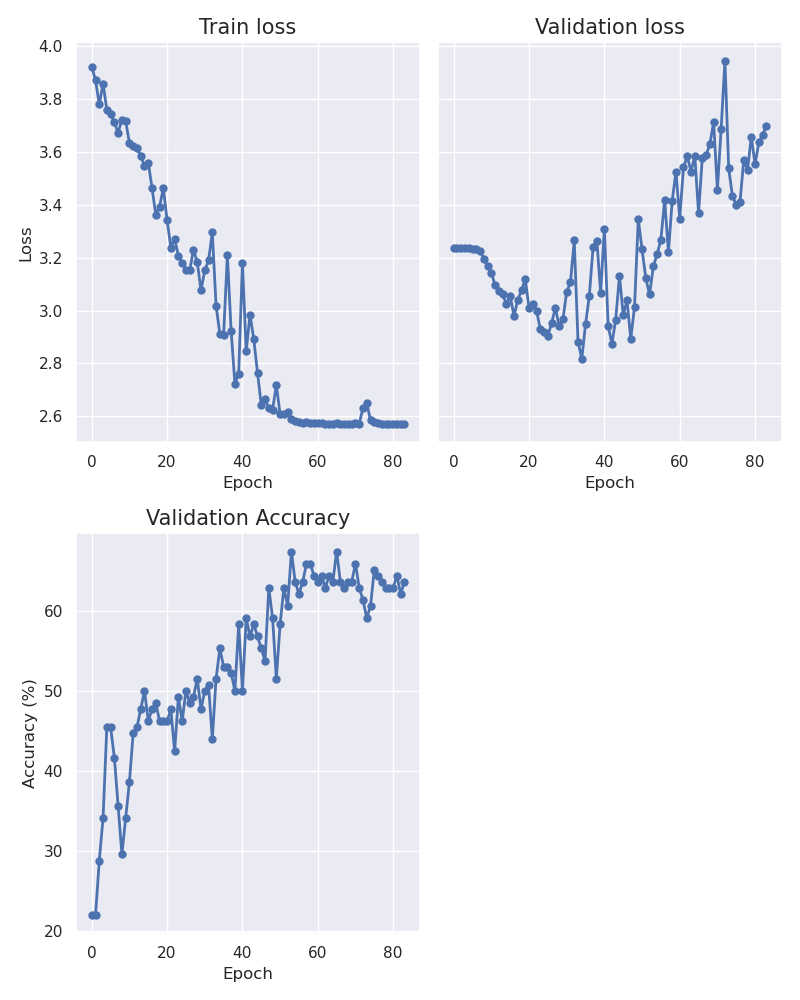

The file beside this chart, header and first rows:
epoch, train_loss, val_loss, accuracy
0, 3.922, 3.235, 21.97
1, 3.87, 3.235, 21.97
2, 3.779, 3.235, 28.79
3, 3.857, 3.235, 34.09
4, 3.759, 3.235, 45.45
5, 3.741, 3.234, 45.45
6, 3.711, 3.233, 41.67
7, 3.671, 3.227, 35.61
8, 3.721, 3.196, 29.55
9, 3.715, 3.169, 34.09
10, 3.634, 3.142, 38.64
11, 3.62, 3.095, 44.7
12, 3.612, 3.075, 45.45
13, 3.584, 3.061, 47.73
14, 3.547, 3.024, 50.0
15, 3.559, 3.055, 46.21
16, 3.463, 2.98, 47.73
17, 3.361, 3.039, 48.48
18, 3.392, 3.076, 46.21
19, 3.462, 3.118, 46.21
20, 3.341, 3.01, 46.21
21, 3.237, 3.026, 47.73
22, 3.271, 2.999, 42.42
23, 3.207, 2.929, 49.24
24, 3.178, 2.92, 46.21
25, 3.153, 2.904, 50.0
26, 3.152, 2.953, 48.48
27, 3.23, 3.01, 49.24
28, 3.183, 2.942, 51.52
29, 3.076, 2.967, 47.73
30, 3.151, 3.071, 50.0
31, 3.189, 3.106, 50.76
32, 3.295, 3.265, 43.94
33, 3.019, 2.883, 51.52
34, 2.912, 2.817, 55.3
35, 2.908, 2.948, 53.03
36, 3.211, 3.056, 53.03
37, 2.923, 3.239, 52.27
38, 2.724, 3.264, 50.0
39, 2.762, 3.068, 58.33
40, 3.179, 3.309, 50.0
41, 2.846, 2.942, 59.09
42, 2.984, 2.875, 56.82
43, 2.893, 2.965, 58.33
44, 2.765, 3.131, 56.82
45, 2.643, 2.983, 55.3
46, 2.665, 3.039, 53.79
47, 2.631, 2.893, 62.88
48, 2.625, 3.013, 59.09
49, 2.719, 3.344, 51.52
50, 2.608, 3.231, 58.33
51, 2.611, 3.121, 62.88
52, 2.618, 3.061, 60.61
53, 2.588, 3.167, 67.42
54, 2.584, 3.213, 63.64
55, 2.579, 3.267, 62.12
56, 2.577, 3.418, 63.64
57, 2.58, 3.221, 65.91
58, 2.576, 3.413, 65.91
59, 2.574, 3.525, 64.39
... 24 more rows
